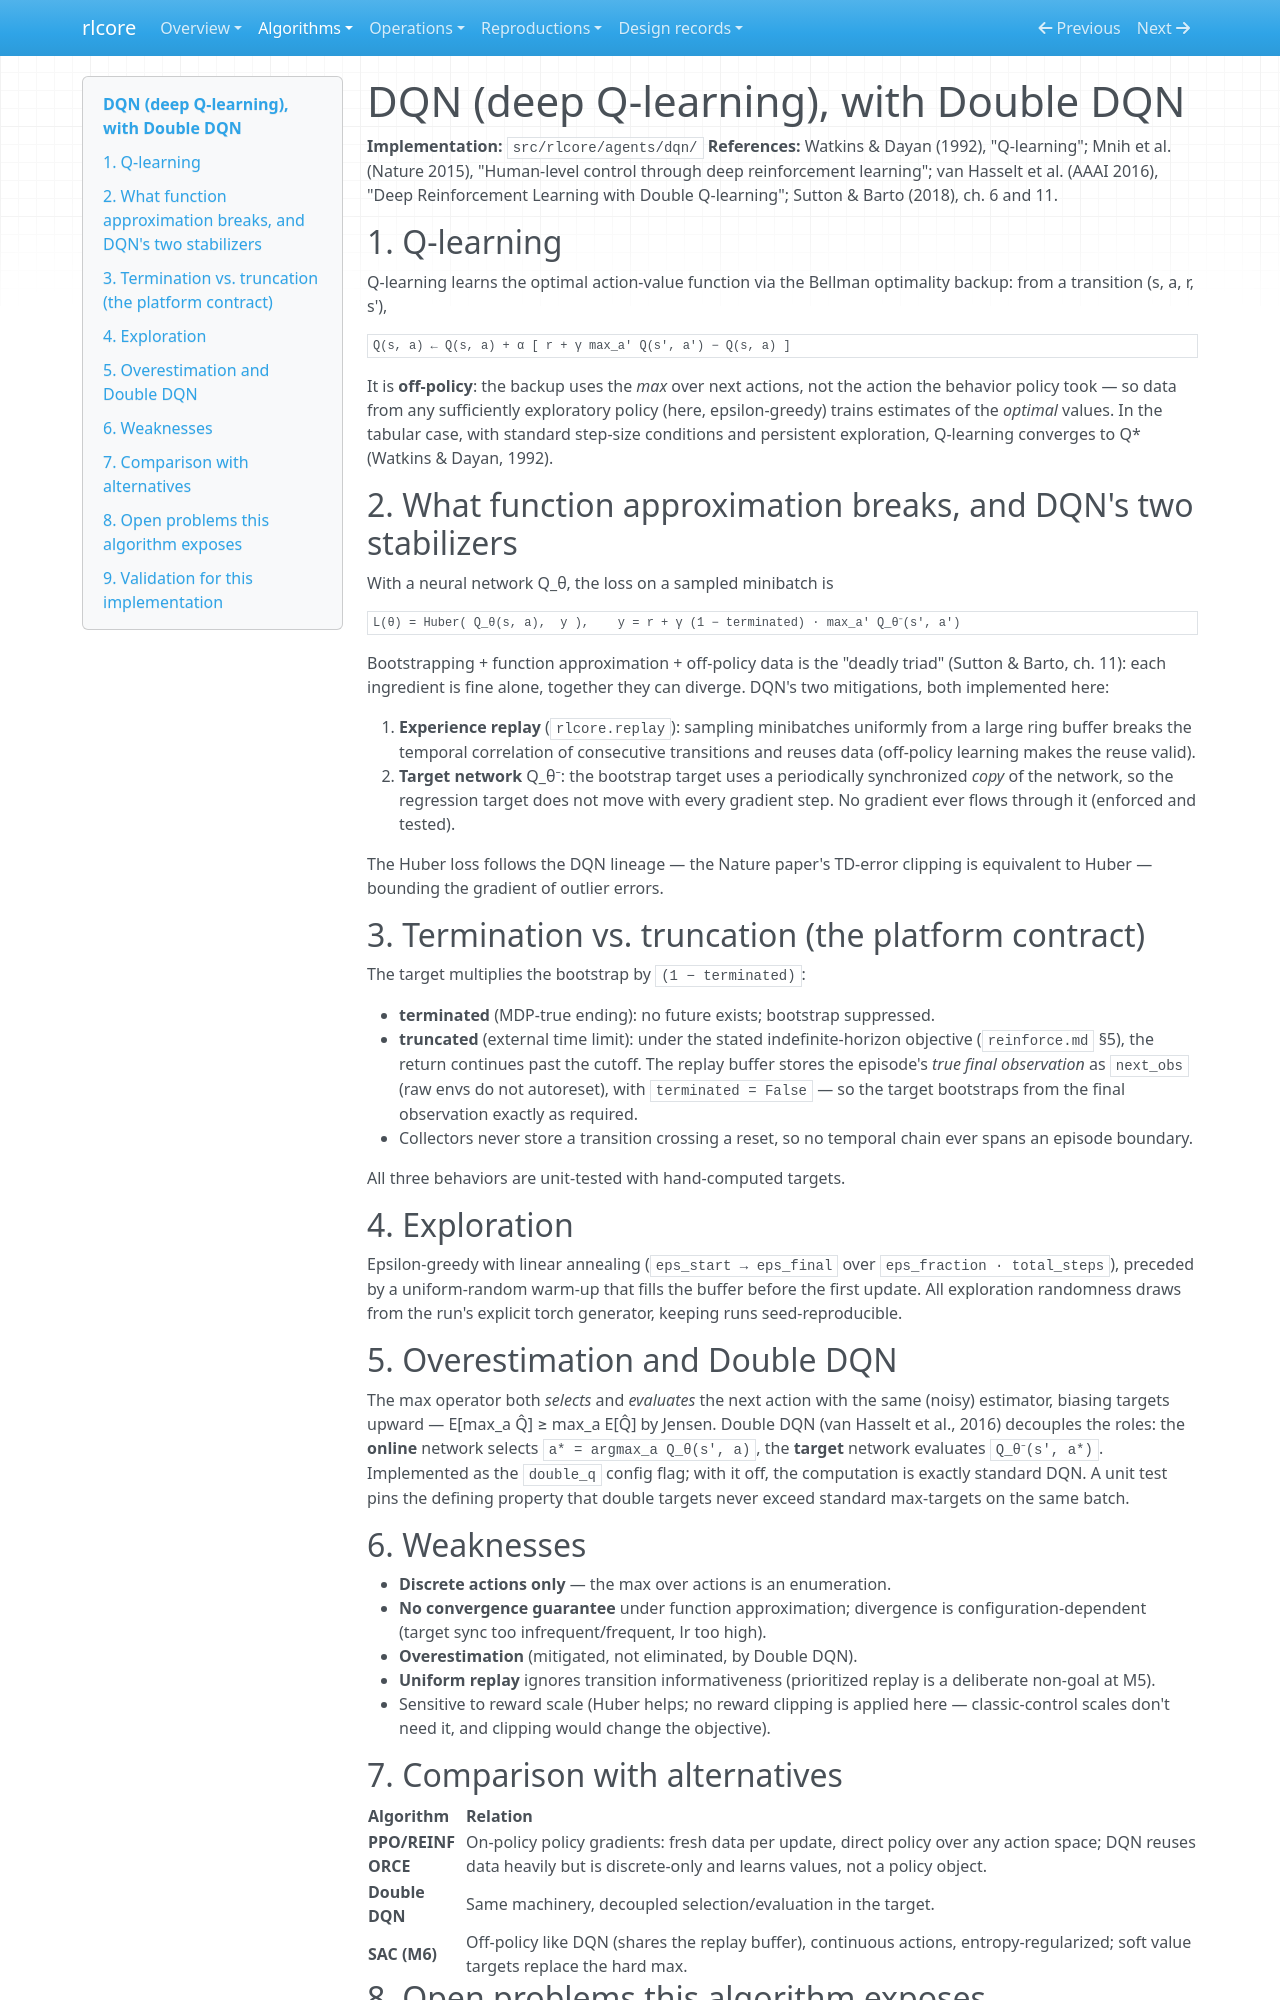

repository: winnerr-ca/ai-research-lab · page: algorithms/dqn/index.html · generator: mkdocs

# DQN (deep Q-learning), with Double DQN

**Implementation:** `src/rlcore/agents/dqn/`
**References:** Watkins & Dayan (1992), "Q-learning"; Mnih et al. (Nature
2015), "Human-level control through deep reinforcement learning";
van Hasselt et al. (AAAI 2016), "Deep Reinforcement Learning with Double
Q-learning"; Sutton & Barto (2018), ch. 6 and 11.

## 1. Q-learning

Q-learning learns the optimal action-value function via the Bellman
optimality backup: from a transition (s, a, r, s'),

    Q(s, a) ← Q(s, a) + α [ r + γ max_a' Q(s', a') − Q(s, a) ]

It is **off-policy**: the backup uses the *max* over next actions, not the
action the behavior policy took — so data from any sufficiently exploratory
policy (here, epsilon-greedy) trains estimates of the *optimal* values. In
the tabular case, with standard step-size conditions and persistent
exploration, Q-learning converges to Q\* (Watkins & Dayan, 1992).

## 2. What function approximation breaks, and DQN's two stabilizers

With a neural network Q_θ, the loss on a sampled minibatch is

    L(θ) = Huber( Q_θ(s, a),  y ),    y = r + γ (1 − terminated) · max_a' Q_θ⁻(s', a')

Bootstrapping + function approximation + off-policy data is the "deadly
triad" (Sutton & Barto, ch. 11): each ingredient is fine alone, together
they can diverge. DQN's two mitigations, both implemented here:

1. **Experience replay** (`rlcore.replay`): sampling minibatches uniformly
   from a large ring buffer breaks the temporal correlation of consecutive
   transitions and reuses data (off-policy learning makes the reuse valid).
2. **Target network** Q_θ⁻: the bootstrap target uses a periodically
   synchronized *copy* of the network, so the regression target does not
   move with every gradient step. No gradient ever flows through it
   (enforced and tested).

The Huber loss follows the DQN lineage — the Nature paper's TD-error
clipping is equivalent to Huber — bounding the gradient of outlier errors.

## 3. Termination vs. truncation (the platform contract)

The target multiplies the bootstrap by ``(1 − terminated)``:

- **terminated** (MDP-true ending): no future exists; bootstrap suppressed.
- **truncated** (external time limit): under the stated indefinite-horizon
  objective (`reinforce.md` §5), the return continues past the cutoff. The
  replay buffer stores the episode's *true final observation* as
  ``next_obs`` (raw envs do not autoreset), with ``terminated = False`` —
  so the target bootstraps from the final observation exactly as required.
- Collectors never store a transition crossing a reset, so no temporal
  chain ever spans an episode boundary.

All three behaviors are unit-tested with hand-computed targets.

## 4. Exploration

Epsilon-greedy with linear annealing (`eps_start → eps_final` over
`eps_fraction · total_steps`), preceded by a uniform-random warm-up that
fills the buffer before the first update. All exploration randomness draws
from the run's explicit torch generator, keeping runs seed-reproducible.

## 5. Overestimation and Double DQN

The max operator both *selects* and *evaluates* the next action with the
same (noisy) estimator, biasing targets upward — E[max_a Q̂] ≥ max_a E[Q̂]
by Jensen. Double DQN (van Hasselt et al., 2016) decouples the roles: the
**online** network selects ``a* = argmax_a Q_θ(s', a)``, the **target**
network evaluates ``Q_θ⁻(s', a*)``. Implemented as the ``double_q`` config
flag; with it off, the computation is exactly standard DQN. A unit test
pins the defining property that double targets never exceed standard
max-targets on the same batch.

## 6. Weaknesses

- **Discrete actions only** — the max over actions is an enumeration.
- **No convergence guarantee** under function approximation; divergence is
  configuration-dependent (target sync too infrequent/frequent, lr too
  high).
- **Overestimation** (mitigated, not eliminated, by Double DQN).
- **Uniform replay** ignores transition informativeness (prioritized
  replay is a deliberate non-goal at M5).
- Sensitive to reward scale (Huber helps; no reward clipping is applied
  here — classic-control scales don't need it, and clipping would change
  the objective).
